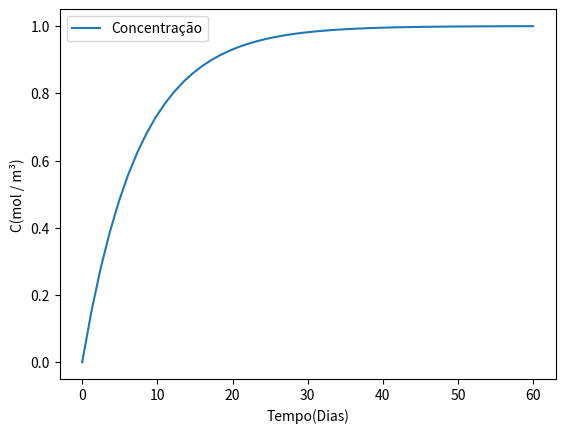

This figure's Python source:
import numpy as np
import matplotlib.pyplot as plt
from scipy.integrate import odeint

def modelo(x,t):
    C = x[0]
    # Parâmetros:
    V = 15 # m²
    F1 = 1 # m³ / s
    F2 = 1 # m³ / s
    F = 2 # m³ / s
    C1 = 1 # mol / m³
    C2 = 1 # mol / m³
    # E.D.O.'s:
    dCdt = ((F1 * C1) + (F2 * C2) - (F * C)) / V
    return [dCdt]

# Condições Iniciais
C0 = 0 # mol / m³

# Intervalo de Tempo
t = np.linspace(0, 60)

y = odeint(modelo,[C0],t)
C = y[:, 0]

data = np.vstack((t, C.T))
data = data.T
np.savetxt('data.txt', data, delimiter=',')

# Plotando os Gráficos:

x = t
y = C
plt.figure()
plt.xlabel('Tempo(Dias)')
plt.ylabel('C(mol / m³)')
plt.plot(x, y, label='Concentração')
plt.legend()
plt.show()
